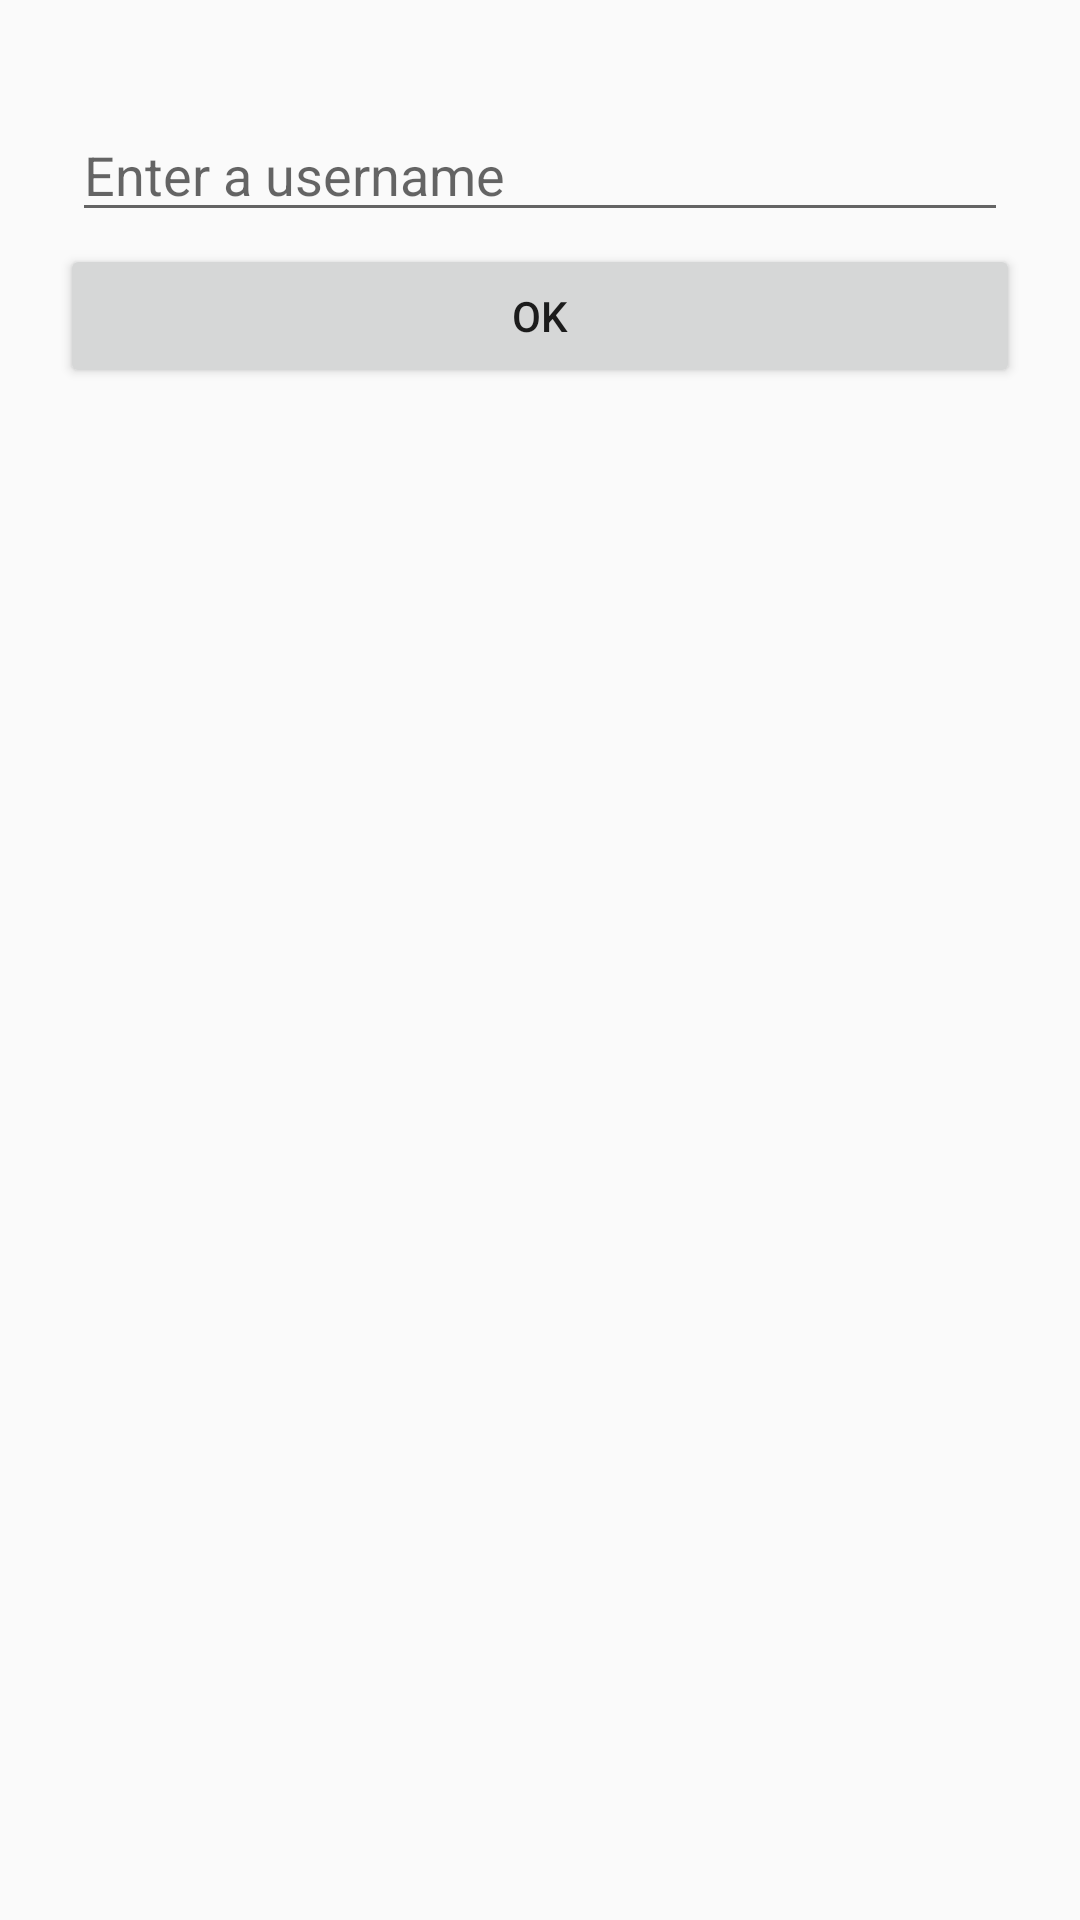

Android layout source for this screen:
<!-- AndroidManifest.xml: application theme AppTheme -->
<!-- res/layout/username.xml -->
<?xml version="1.0" encoding="utf-8"?>
<LinearLayout xmlns:android="http://schemas.android.com/apk/res/android"
    android:orientation="vertical"
    android:padding="20dp"
    android:layout_width="match_parent"
    android:layout_height="match_parent">


    <EditText
        android:id="@+id/username"
        android:inputType="textEmailAddress"
        android:layout_width="match_parent"
        android:layout_height="wrap_content"
        android:layout_marginTop="16dp"
        android:layout_marginLeft="4dp"
        android:layout_marginRight="4dp"
        android:layout_marginBottom="4dp"
        android:hint="Enter a username" />

    <Button
        android:id="@+id/okButton"
        android:layout_width="match_parent"
        android:layout_height="wrap_content"
        android:text="ok" />


</LinearLayout>
<!-- resources referenced by this layout -->
<resources>
  <style name="AppTheme" parent="Theme.AppCompat.Light.DarkActionBar">
  		<item name="colorPrimary">@color/color_primary</item>
  		<item name="colorPrimaryDark">@color/color_primary_dark</item>
  		<item name="colorAccent">@color/color_accent</item>
  	</style>
  <color name="color_primary">#26273D</color>
  <color name="color_primary_dark">#25263B</color>
  <color name="color_accent">#21DEAB</color>
</resources>
